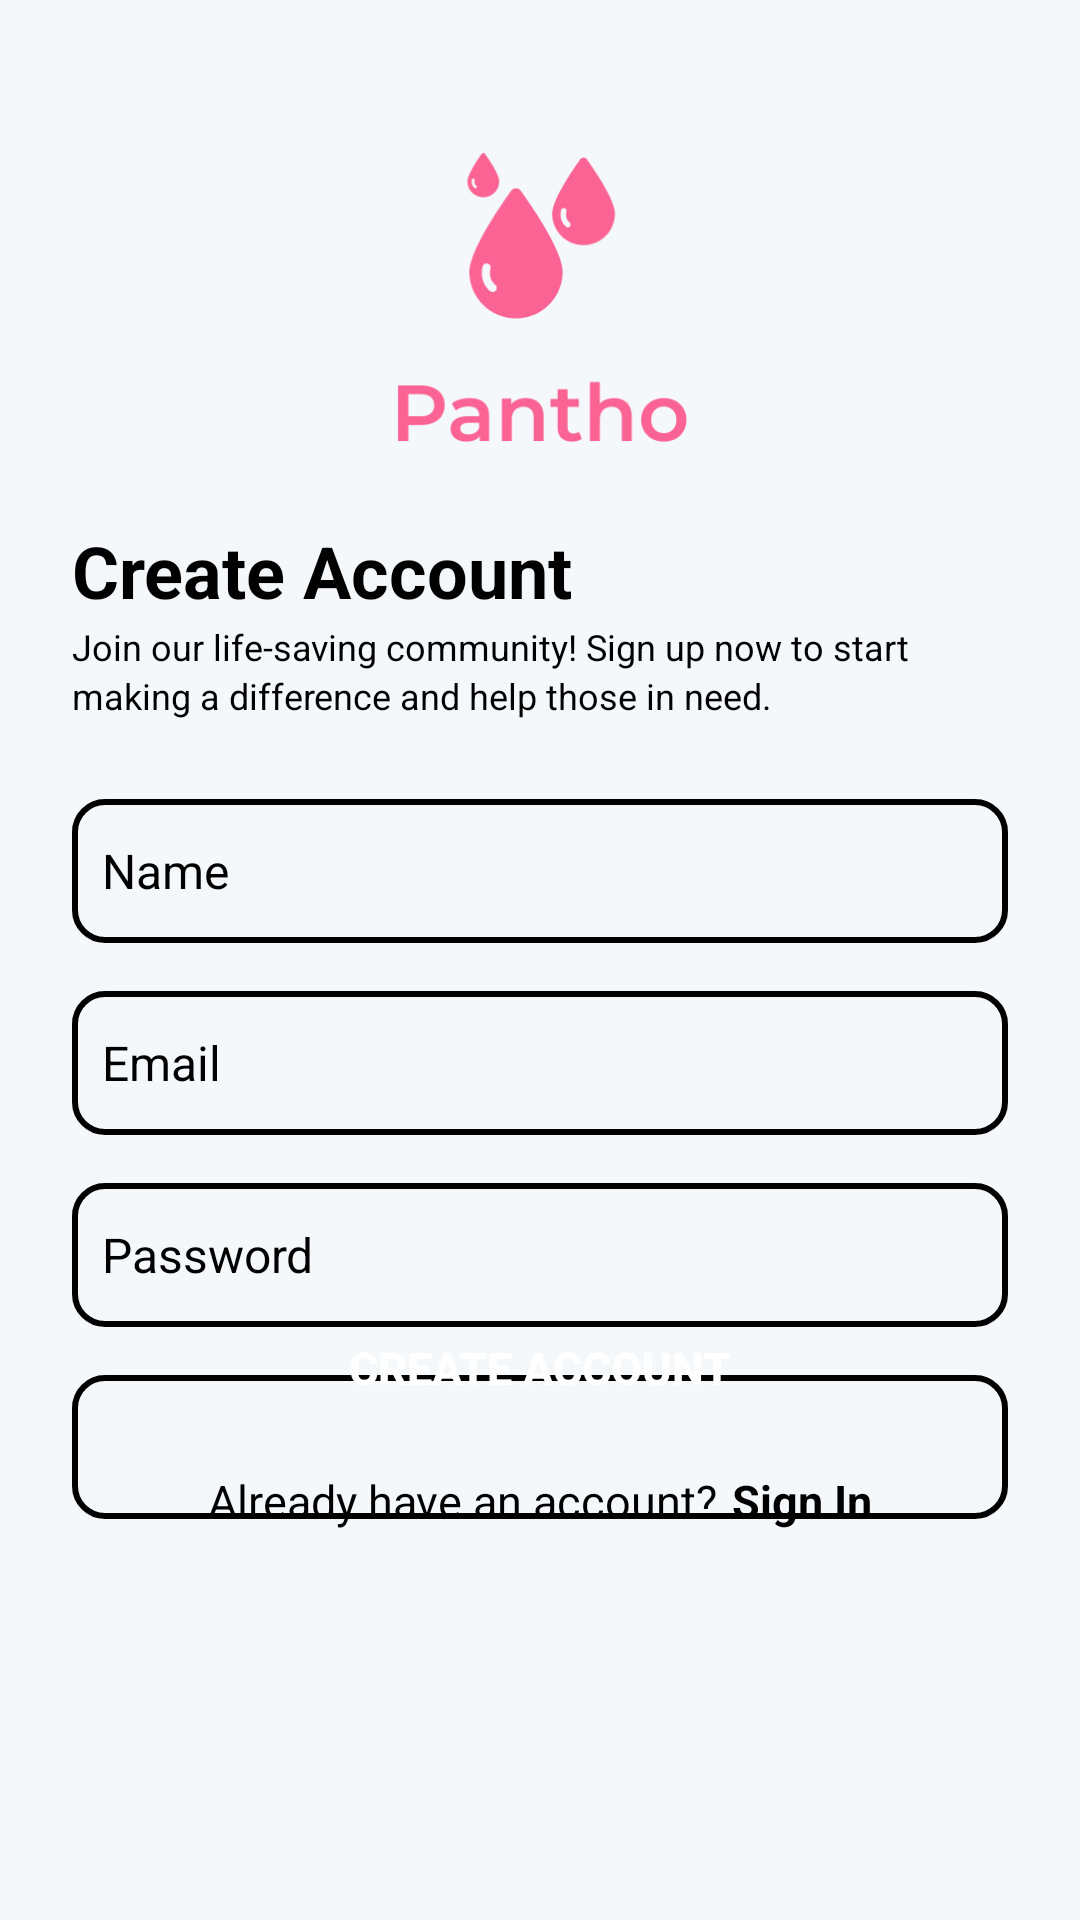

Here is an Android app screen rendered from its layout file. Give the layout XML and the strings, colors and styles it references.
<!-- AndroidManifest.xml: application theme Theme.Blood -->
<!-- res/layout/activity_sign_up.xml -->
<?xml version="1.0" encoding="utf-8"?>
<layout
    xmlns:android="http://schemas.android.com/apk/res/android"
    xmlns:app="http://schemas.android.com/apk/res-auto"
    xmlns:tools="http://schemas.android.com/tools">
    
    <androidx.constraintlayout.widget.ConstraintLayout
        android:id="@+id/main"
        android:layout_width="match_parent"
        android:layout_height="match_parent"
        android:background="@color/mainBackgroundColor"
        tools:context=".views.SignUpActivity">
        
        <ImageView
        android:id="@+id/logo"
        android:layout_width="100dp"
        android:layout_height="100dp"
        android:layout_marginTop="50dp"
        android:src="@drawable/logo_pink"
        app:layout_constraintEnd_toEndOf="parent"
        app:layout_constraintStart_toStartOf="parent"
        app:layout_constraintTop_toTopOf="parent" />

        <TextView
            android:id="@+id/textView"
            android:layout_width="wrap_content"
            android:layout_height="wrap_content"
            android:layout_marginTop="24dp"
            android:layout_marginStart="24dp"
            android:layout_marginEnd="24dp"
            android:text="Create Account"
            android:textSize="24sp"
            android:textStyle="bold"
            android:textColor="@color/black"
            app:layout_constraintStart_toStartOf="parent"
            app:layout_constraintTop_toBottomOf="@+id/logo"
            tools:ignore="HardcodedText" />

        <TextView
            android:id="@+id/textView2"
            android:layout_width="match_parent"
            android:layout_height="wrap_content"
            android:layout_marginTop="1dp"
            android:layout_marginStart="24dp"
            android:layout_marginEnd="24dp"
            android:lineSpacingMultiplier="1.15"
            android:text="Join our life-saving community! Sign up now to start making a difference and help those in need."
            android:textColor="@color/black"
            android:textSize="12sp"
            app:layout_constraintStart_toStartOf="parent"
            app:layout_constraintTop_toBottomOf="@+id/textView"
            tools:ignore="HardcodedText" />

        <EditText
            android:id="@+id/signup_displayName"
            android:layout_width="match_parent"
            android:layout_height="48dp"
            android:layout_marginTop="60dp"
            android:layout_marginStart="24dp"
            android:layout_marginEnd="24dp"
            android:background="@drawable/custom_edittext"
            android:drawablePadding="12dp"
            android:hint="Name"
            android:padding="10dp"
            android:textColor="@color/black"
            android:textColorHint="@color/black"
            android:textSize="16sp"
            app:layout_constraintEnd_toEndOf="parent"
            app:layout_constraintStart_toStartOf="parent"
            app:layout_constraintTop_toBottomOf="@+id/textView"
            tools:ignore="HardcodedText" />

        <EditText
            android:id="@+id/signup_email"
            android:layout_width="match_parent"
            android:layout_height="48dp"
            android:layout_marginTop="16dp"
            android:layout_marginStart="24dp"
            android:layout_marginEnd="24dp"
            android:background="@drawable/custom_edittext"
            android:drawablePadding="12dp"
            android:hint="Email"
            android:padding="10dp"
            android:textColor="@color/black"
            android:textColorHint="@color/black"
            android:textSize="16sp"
            app:layout_constraintEnd_toEndOf="parent"
            app:layout_constraintStart_toStartOf="parent"
            app:layout_constraintTop_toBottomOf="@+id/signup_displayName"
            tools:ignore="HardcodedText" />

        <EditText
            android:id="@+id/signup_password"
            android:layout_width="match_parent"
            android:layout_height="48dp"
            android:layout_marginTop="16dp"
            android:layout_marginStart="24dp"
            android:layout_marginEnd="24dp"
            android:background="@drawable/custom_edittext"
            android:drawablePadding="12dp"
            android:hint="Password"
            android:padding="10dp"
            android:textColor="@color/black"
            android:textColorHint="@color/black"
            android:textSize="16sp"
            android:inputType="textPassword"
            app:layout_constraintEnd_toEndOf="parent"
            app:layout_constraintStart_toStartOf="parent"
            app:layout_constraintTop_toBottomOf="@+id/signup_email"
            tools:ignore="HardcodedText" />

        <Spinner
            android:id="@+id/signup_bloodType"
            android:layout_width="match_parent"
            android:layout_height="48dp"
            android:layout_marginTop="16dp"
            android:layout_marginStart="24dp"
            android:layout_marginEnd="24dp"
            android:background="@drawable/custom_edittext"
            android:padding="10dp"
            android:textColor="@color/black"
            android:textSize="16sp"
            app:layout_constraintEnd_toEndOf="parent"
            app:layout_constraintStart_toStartOf="parent"
            app:layout_constraintTop_toBottomOf="@+id/signup_password" />

        <androidx.appcompat.widget.AppCompatButton
            android:id="@+id/signup_btn"
            android:layout_width="match_parent"
            android:layout_height="wrap_content"
            android:layout_marginStart="24dp"
            android:layout_marginEnd="24dp"
            android:layout_marginBottom="160dp"
            android:background="@drawable/custom_btn_pink"
            android:text="Create Account"
            android:textColor="@color/white"
            android:textSize="15sp"
            android:textStyle="bold"
            app:layout_constraintBottom_toBottomOf="parent"
            app:layout_constraintEnd_toEndOf="parent"
            app:layout_constraintHorizontal_bias="1.0"
            app:layout_constraintStart_toStartOf="parent"
            tools:ignore="HardcodedText" />

        <LinearLayout
            android:id="@+id/linearLayout2"
            android:layout_width="match_parent"
            android:layout_height="wrap_content"
            android:layout_marginStart="24dp"
            android:layout_marginTop="10dp"
            android:layout_marginEnd="24dp"
            android:gravity="center"
            android:orientation="horizontal"
            app:layout_constraintEnd_toEndOf="parent"
            app:layout_constraintStart_toStartOf="parent"
            app:layout_constraintTop_toBottomOf="@+id/signup_btn">

            <TextView
                android:layout_width="wrap_content"
                android:layout_height="wrap_content"
                android:text="Already have an account?"
                android:textColor="@color/black"
                android:textSize="15sp"
                tools:ignore="HardcodedText" />

            <TextView
                android:id="@+id/signin_cta"
                android:layout_width="wrap_content"
                android:layout_height="wrap_content"
                android:layout_marginStart="5dp"
                android:text="Sign In"
                android:textColor="@color/black"
                android:textSize="15sp"
                android:textStyle="bold"
                tools:ignore="HardcodedText" />

        </LinearLayout>
    
    </androidx.constraintlayout.widget.ConstraintLayout>
    
    
</layout>
<!-- resources referenced by this layout -->
<resources>
  <color name="black">#FF000000</color>
  <color name="mainBackgroundColor">#F4F8FB</color>
  <color name="white">#FFFFFFFF</color>
  <!-- drawable custom_edittext (drawable) -->
  <?xml version="1.0" encoding="utf-8"?>
  <shape xmlns:android="http://schemas.android.com/apk/res/android"
      android:shape="rectangle">
      <solid android:color="@color/mainBackgroundColor" />
      <corners android:radius="10dp" />
      <stroke android:color="@color/black" android:width="2dp" />
  </shape>
  <!-- drawable logo_pink: png bitmap (drawable, 6401 bytes) -->
  <style name="Theme.Blood" parent="Base.Theme.Blood" />
  <style name="Base.Theme.Blood" parent="Theme.Material3.DayNight.NoActionBar">
          
          
      </style>
</resources>
